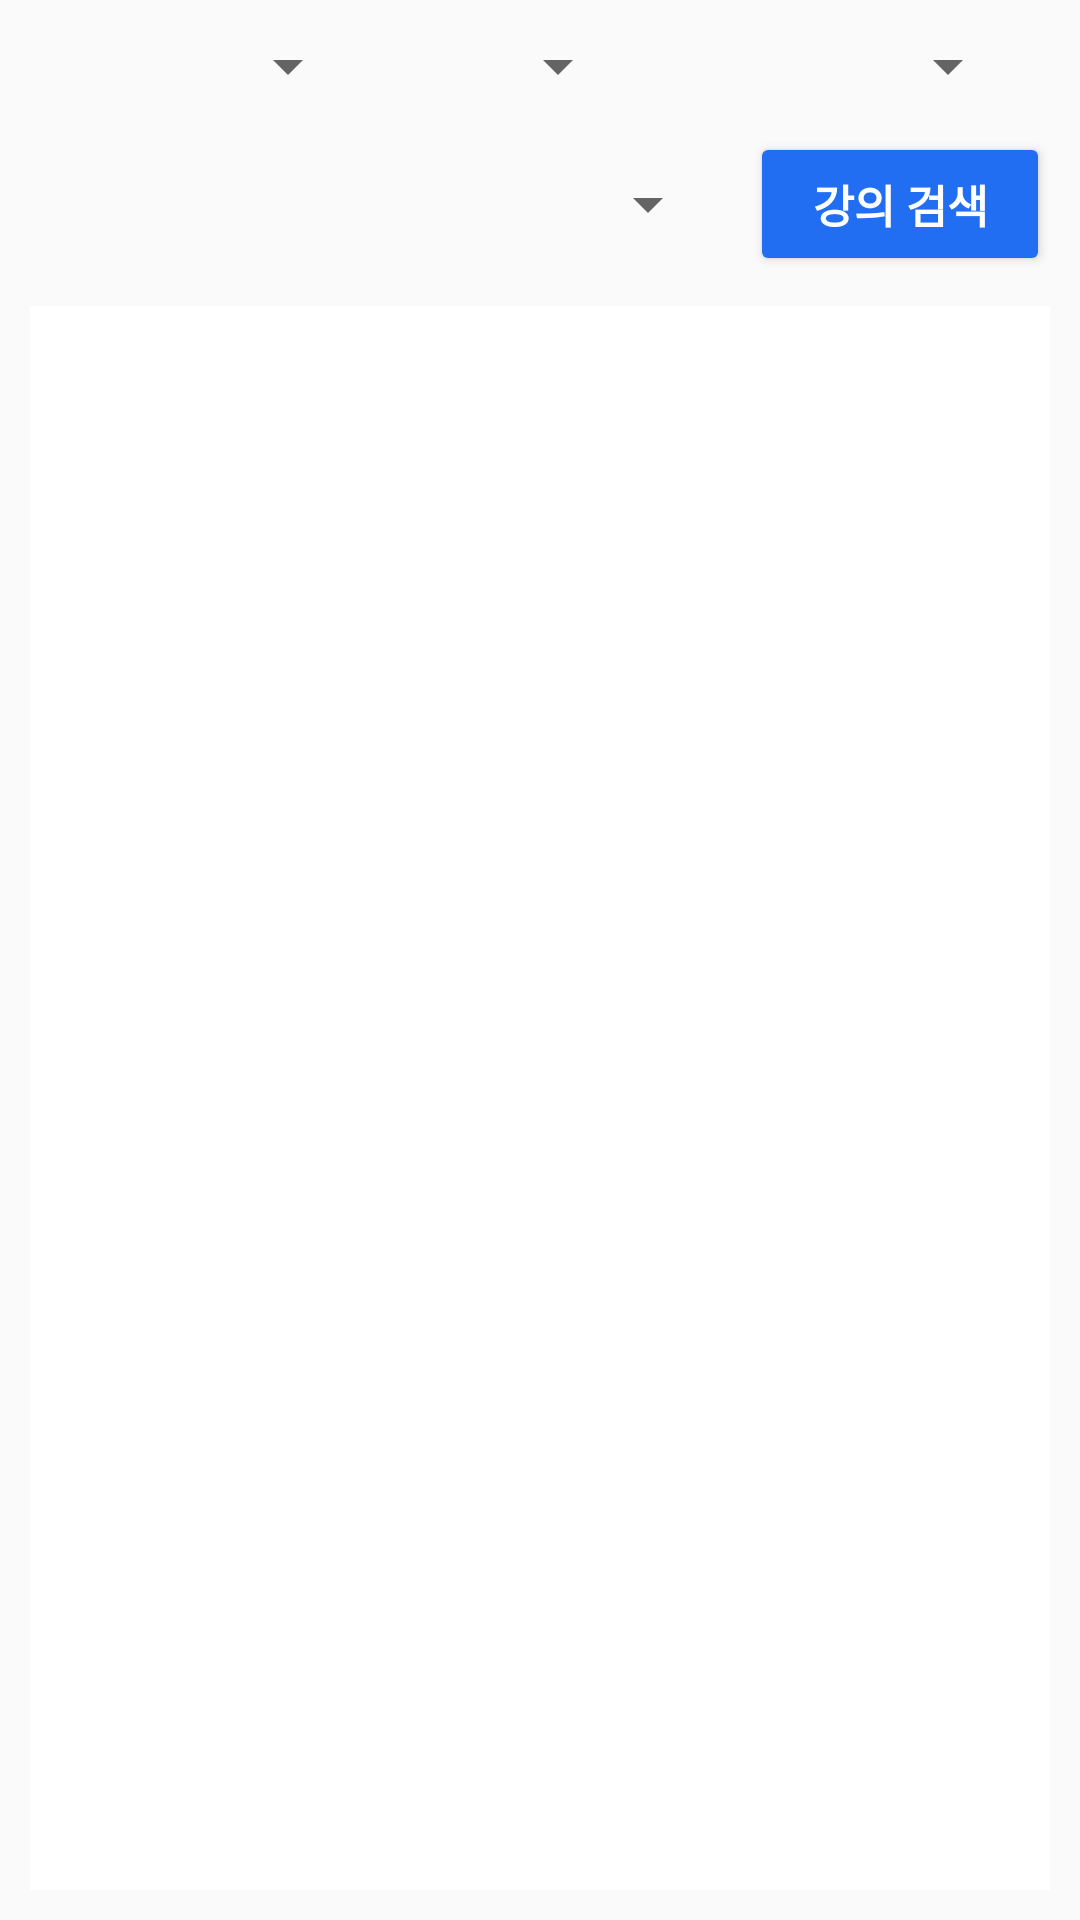

Here is an Android app screen rendered from its layout file. Give the layout XML and the strings, colors and styles it references.
<!-- AndroidManifest.xml: application theme AppTheme.NoActionBar -->
<!-- res/layout/fragment_course.xml -->
<?xml version="1.0" encoding="utf-8"?>
<LinearLayout xmlns:android="http://schemas.android.com/apk/res/android"
    xmlns:tools="http://schemas.android.com/tools"
    android:layout_width="match_parent"
    android:layout_height="match_parent"
    android:orientation="vertical"
    tools:context=".MainActivity">

    <LinearLayout
        android:layout_width="match_parent"
        android:layout_height="wrap_content"
        android:orientation="horizontal"
        android:layout_marginTop="10dp"
        android:layout_gravity="center"
        android:gravity="center"
        android:paddingRight="10dp">

        <Spinner
            android:layout_width="100dp"
            android:layout_height="wrap_content"
            android:layout_gravity="center"
            android:layout_marginLeft="10dp"
            android:spinnerMode="dropdown"
            android:id="@+id/yearSpinner"></Spinner>

        <Spinner
            android:layout_width="80dp"
            android:layout_height="wrap_content"
            android:layout_gravity="center"
            android:layout_marginLeft="10dp"
            android:id="@+id/termSpinner"></Spinner>

        <Spinner
            android:layout_width="120dp"
            android:layout_height="wrap_content"
            android:layout_gravity="center"
            android:layout_marginLeft="10dp"
            android:id="@+id/areaSpinner"></Spinner>

    </LinearLayout>

    <LinearLayout
        android:layout_width="match_parent"
        android:layout_height="wrap_content"
        android:orientation="horizontal"
        android:layout_marginTop="10dp"
        android:layout_gravity="center"
        android:gravity="center"
        android:paddingRight="10dp">

        <Spinner
            android:layout_width="230dp"
            android:layout_height="wrap_content"
            android:layout_gravity="center"
            android:layout_marginLeft="10dp"
            android:id="@+id/majorSpinner"></Spinner>

        <Button
            android:id="@+id/searchButton"
            android:layout_width="match_parent"
            android:layout_height="wrap_content"
            android:layout_gravity="center"
            android:layout_marginLeft="10dp"
            android:backgroundTint="#216ef3"
            android:text="강의 검색"
            android:textColor="#ffffff"
            android:textSize="15dp"
            android:textStyle="bold" />

    </LinearLayout>

    <LinearLayout
        android:layout_width="match_parent"
        android:layout_height="match_parent"
        android:layout_margin="10dp"
        android:background="#ffffff">

        <ListView
            android:layout_width="match_parent"
            android:layout_height="match_parent"
            android:id="@+id/courseListView"
            android:dividerHeight="10dp"
            android:divider="#ffffff"
            android:padding="5dp"></ListView>

    </LinearLayout>

</LinearLayout>
<!-- resources referenced by this layout -->
<resources>
  <style name="AppTheme.NoActionBar">
          <item name="windowActionBar">false</item>
          <item name="windowNoTitle">true</item>
      </style>
</resources>
